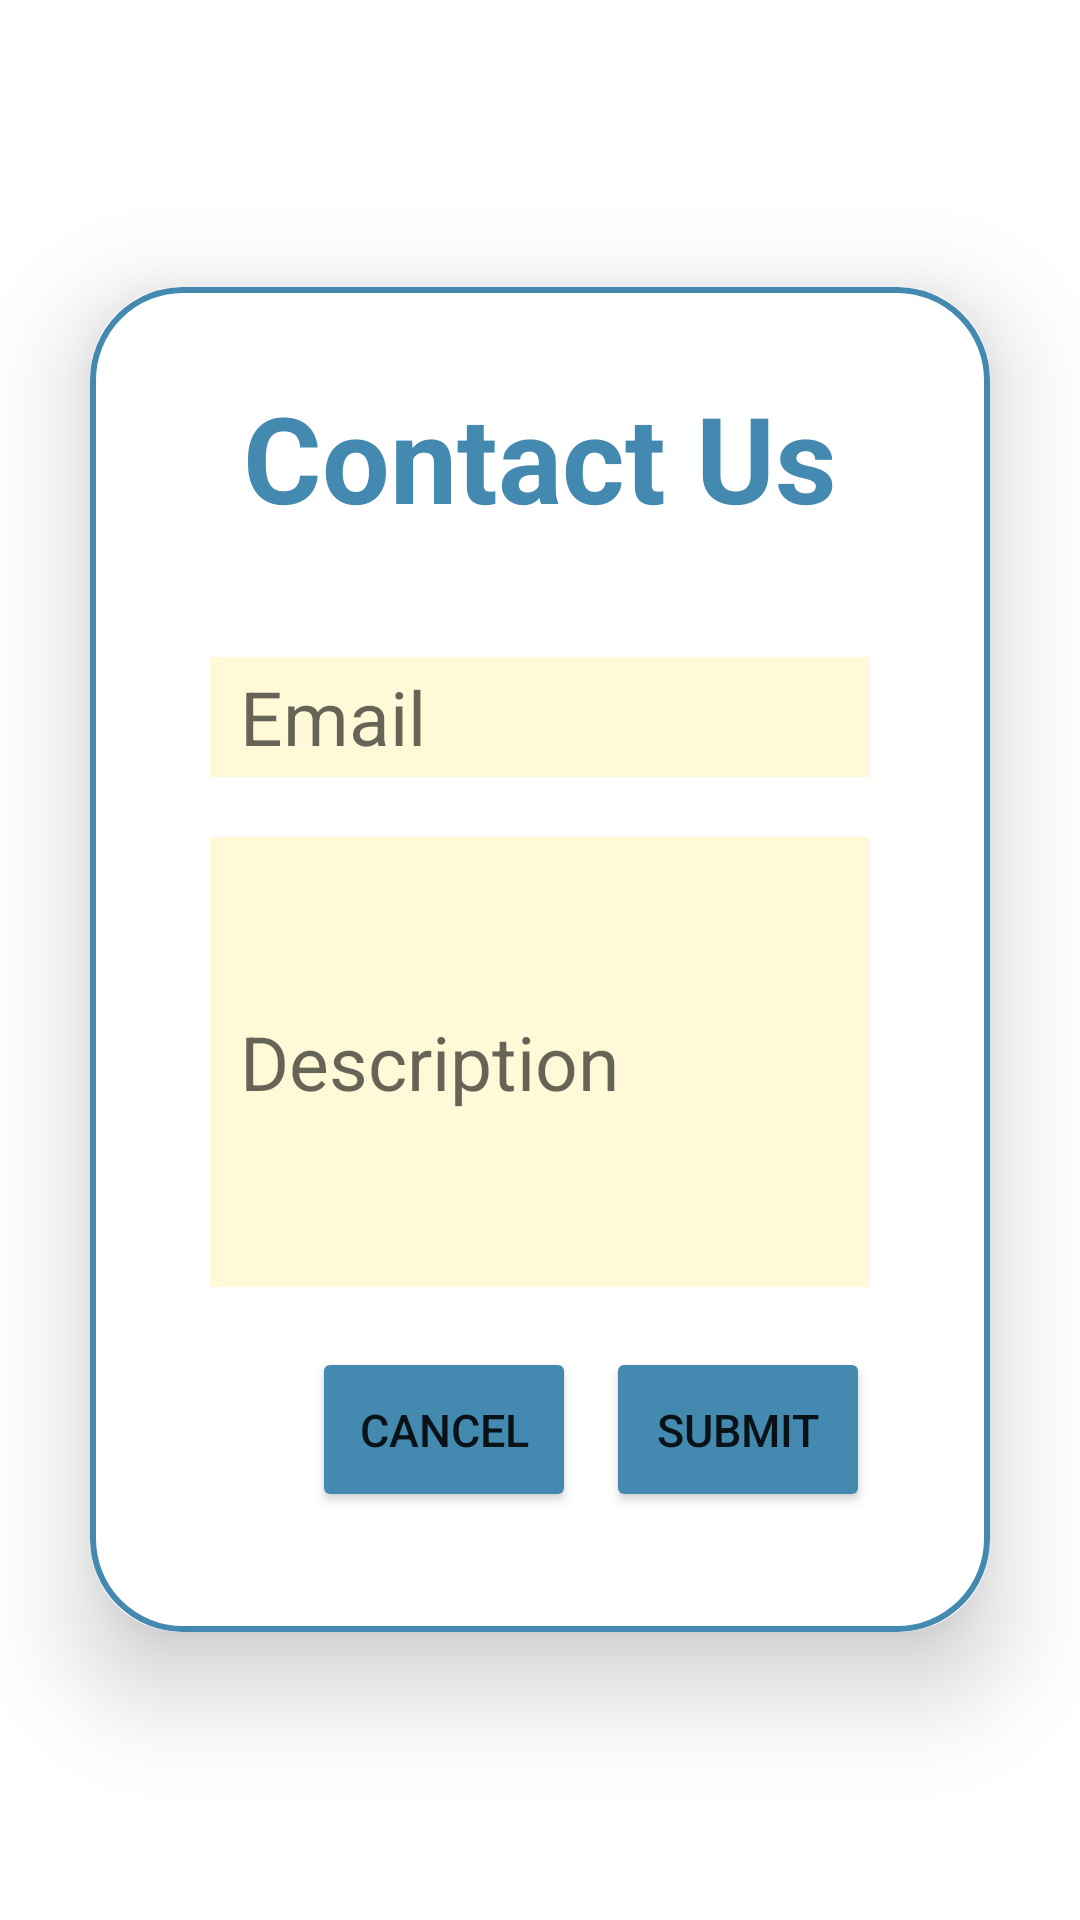

Layout XML and referenced resources for this Android screen:
<!-- AndroidManifest.xml: application theme Theme.Overtime_Scheduling.NoActionBar -->
<!-- res/layout/activity_contact_us.xml -->
<?xml version="1.0" encoding="utf-8"?>
<LinearLayout
    xmlns:android="http://schemas.android.com/apk/res/android"
    xmlns:app="http://schemas.android.com/apk/res-auto"
    xmlns:tools="http://schemas.android.com/tools"
    android:layout_width="match_parent"
    android:layout_height="match_parent"
    tools:context=".ContactUsActivity"
    android:gravity="center"
    android:orientation="vertical"
    android:background="@drawable/background_1">

    <androidx.cardview.widget.CardView
        android:layout_width="match_parent"
        android:layout_height="wrap_content"
        android:layout_margin="30dp"
        app:cardCornerRadius="30dp"
        app:cardElevation="20dp">
        <LinearLayout
            android:layout_width="match_parent"
            android:layout_height="wrap_content"
            android:orientation="vertical"
            android:layout_gravity="center_horizontal"
            android:paddingStart="20dp"
            android:paddingEnd="20dp"
            android:paddingTop="20dp"
            android:paddingBottom="40dp"
            android:background="@drawable/custom_border">

            <TextView
                android:layout_width="wrap_content"
                android:layout_height="wrap_content"
                android:text="Contact Us"
                android:textSize="40sp"
                android:textColor="@color/my_color"
                android:textStyle="bold"
                android:layout_marginTop="10dp"
                android:layout_marginBottom="40dp"
                android:layout_gravity="center"/>
            <EditText
                android:id="@+id/etEmail"
                android:layout_width="match_parent"
                android:layout_height="40dp"
                android:hint="Email"
                android:textSize="25sp"
                android:background="#28FFD600"
                android:layout_marginStart="20dp"
                android:layout_marginEnd="20dp"
                android:paddingStart="10dp"
                android:layout_marginBottom="20dp"/>

            <EditText
                android:id="@+id/etDescription"
                android:layout_width="match_parent"
                android:layout_height="150dp"
                android:hint="Description"
                android:textSize="25sp"
                android:background="#28FFD600"
                android:layout_marginStart="20dp"
                android:layout_marginEnd="20dp"
                android:paddingStart="10dp"
                android:layout_marginBottom="20dp"/>

            <RelativeLayout
                android:layout_width="match_parent"
                android:layout_height="wrap_content"
                android:paddingStart="20dp"
                android:paddingEnd="20dp">
                <Button
                    android:id="@+id/btnSubmit"
                    android:layout_width="wrap_content"
                    android:layout_height="55dp"
                    android:text="Submit"
                    android:textSize="15sp"
                    android:backgroundTint="@color/my_color"
                    android:layout_alignParentEnd="true"/>
                <Button
                    android:id="@+id/btnCancel"
                    android:layout_width="wrap_content"
                    android:layout_height="55dp"
                    android:text="Cancel"
                    android:textSize="15sp"
                    android:backgroundTint="@color/my_color"
                    android:layout_marginRight="10dp"
                    android:layout_toLeftOf="@+id/btnSubmit"/>
            </RelativeLayout>
        </LinearLayout>
    </androidx.cardview.widget.CardView>


</LinearLayout>
<!-- resources referenced by this layout -->
<resources>
  <color name="my_color">#4489B0</color>
  <!-- drawable custom_border (drawable) -->
  <?xml version="1.0" encoding="utf-8"?>
  <shape xmlns:android="http://schemas.android.com/apk/res/android"
      android:shape="rectangle">
      <stroke
          android:width="2dp"
          android:color="@color/my_color"/>
      <corners
          android:radius="30dp"/>
      <solid
          android:color="#20FFFFFF"/>
  
  </shape>
  <style name="Theme.Overtime_Scheduling.NoActionBar">
          <item name="windowActionBar">false</item>
          <item name="windowNoTitle">true</item>
      </style>
</resources>
